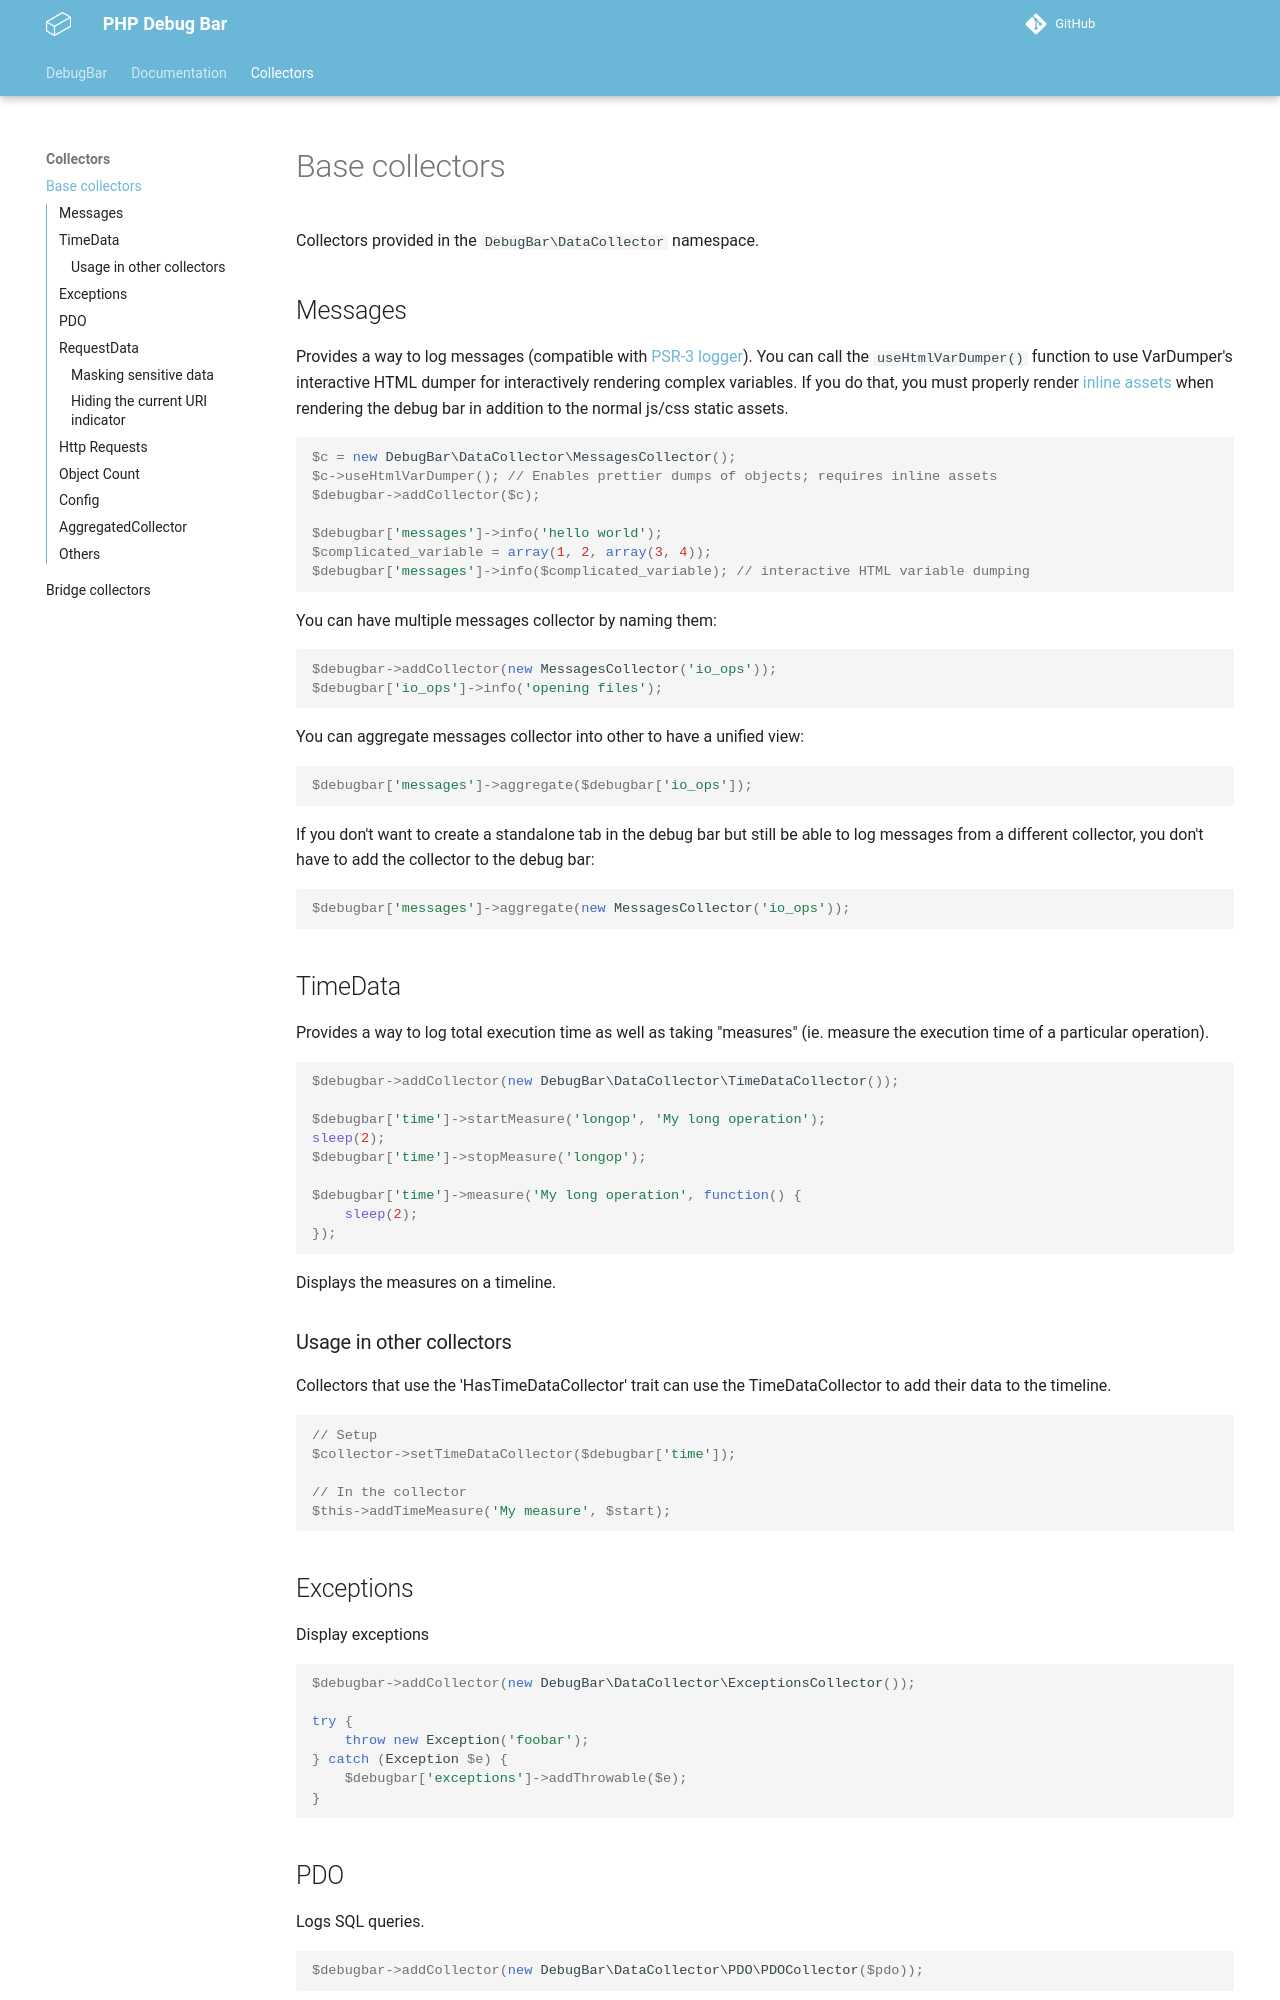

repository: dovel-pr17-validation/pr17r30-composer-php-debugbar · page: collectors/base/index.html · generator: mkdocs


# Base collectors

Collectors provided in the `DebugBar\DataCollector` namespace.

## Messages

Provides a way to log messages (compatible with [PSR-3 logger](https://github.com/php-fig/fig-standards/blob/master/accepted/PSR-3-logger-interface.md)).
You can call the `useHtmlVarDumper()` function to use VarDumper's interactive HTML dumper for
interactively rendering complex variables.  If you do that, you must properly render
[inline assets](../docs/rendering.md#assets) when rendering the debug bar in addition to the normal js/css
static assets.
```php
$c = new DebugBar\DataCollector\MessagesCollector();
$c->useHtmlVarDumper(); // Enables prettier dumps of objects; requires inline assets
$debugbar->addCollector($c);

$debugbar['messages']->info('hello world');
$complicated_variable = array(1, 2, array(3, 4));
$debugbar['messages']->info($complicated_variable); // interactive HTML variable dumping
```

You can have multiple messages collector by naming them:
```php
$debugbar->addCollector(new MessagesCollector('io_ops'));
$debugbar['io_ops']->info('opening files');
```

You can aggregate messages collector into other to have a unified view:
```php
$debugbar['messages']->aggregate($debugbar['io_ops']);
```

If you don't want to create a standalone tab in the debug bar but still be able
to log messages from a different collector, you don't have to add the collector
to the debug bar:
```php
$debugbar['messages']->aggregate(new MessagesCollector('io_ops'));
```

## TimeData

Provides a way to log total execution time as well as taking "measures" (ie. measure the execution time of a particular operation).
```php
$debugbar->addCollector(new DebugBar\DataCollector\TimeDataCollector());

$debugbar['time']->startMeasure('longop', 'My long operation');
sleep(2);
$debugbar['time']->stopMeasure('longop');

$debugbar['time']->measure('My long operation', function() {
    sleep(2);
});
```

Displays the measures on a timeline. 

### Usage in other collectors

Collectors that use the 'HasTimeDataCollector' trait can use the TimeDataCollector to add their data to the timeline.

```php
// Setup
$collector->setTimeDataCollector($debugbar['time']);

// In the collector
$this->addTimeMeasure('My measure', $start);
```

## Exceptions

Display exceptions
```php
$debugbar->addCollector(new DebugBar\DataCollector\ExceptionsCollector());

try {
    throw new Exception('foobar');
} catch (Exception $e) {
    $debugbar['exceptions']->addThrowable($e);
}
```
